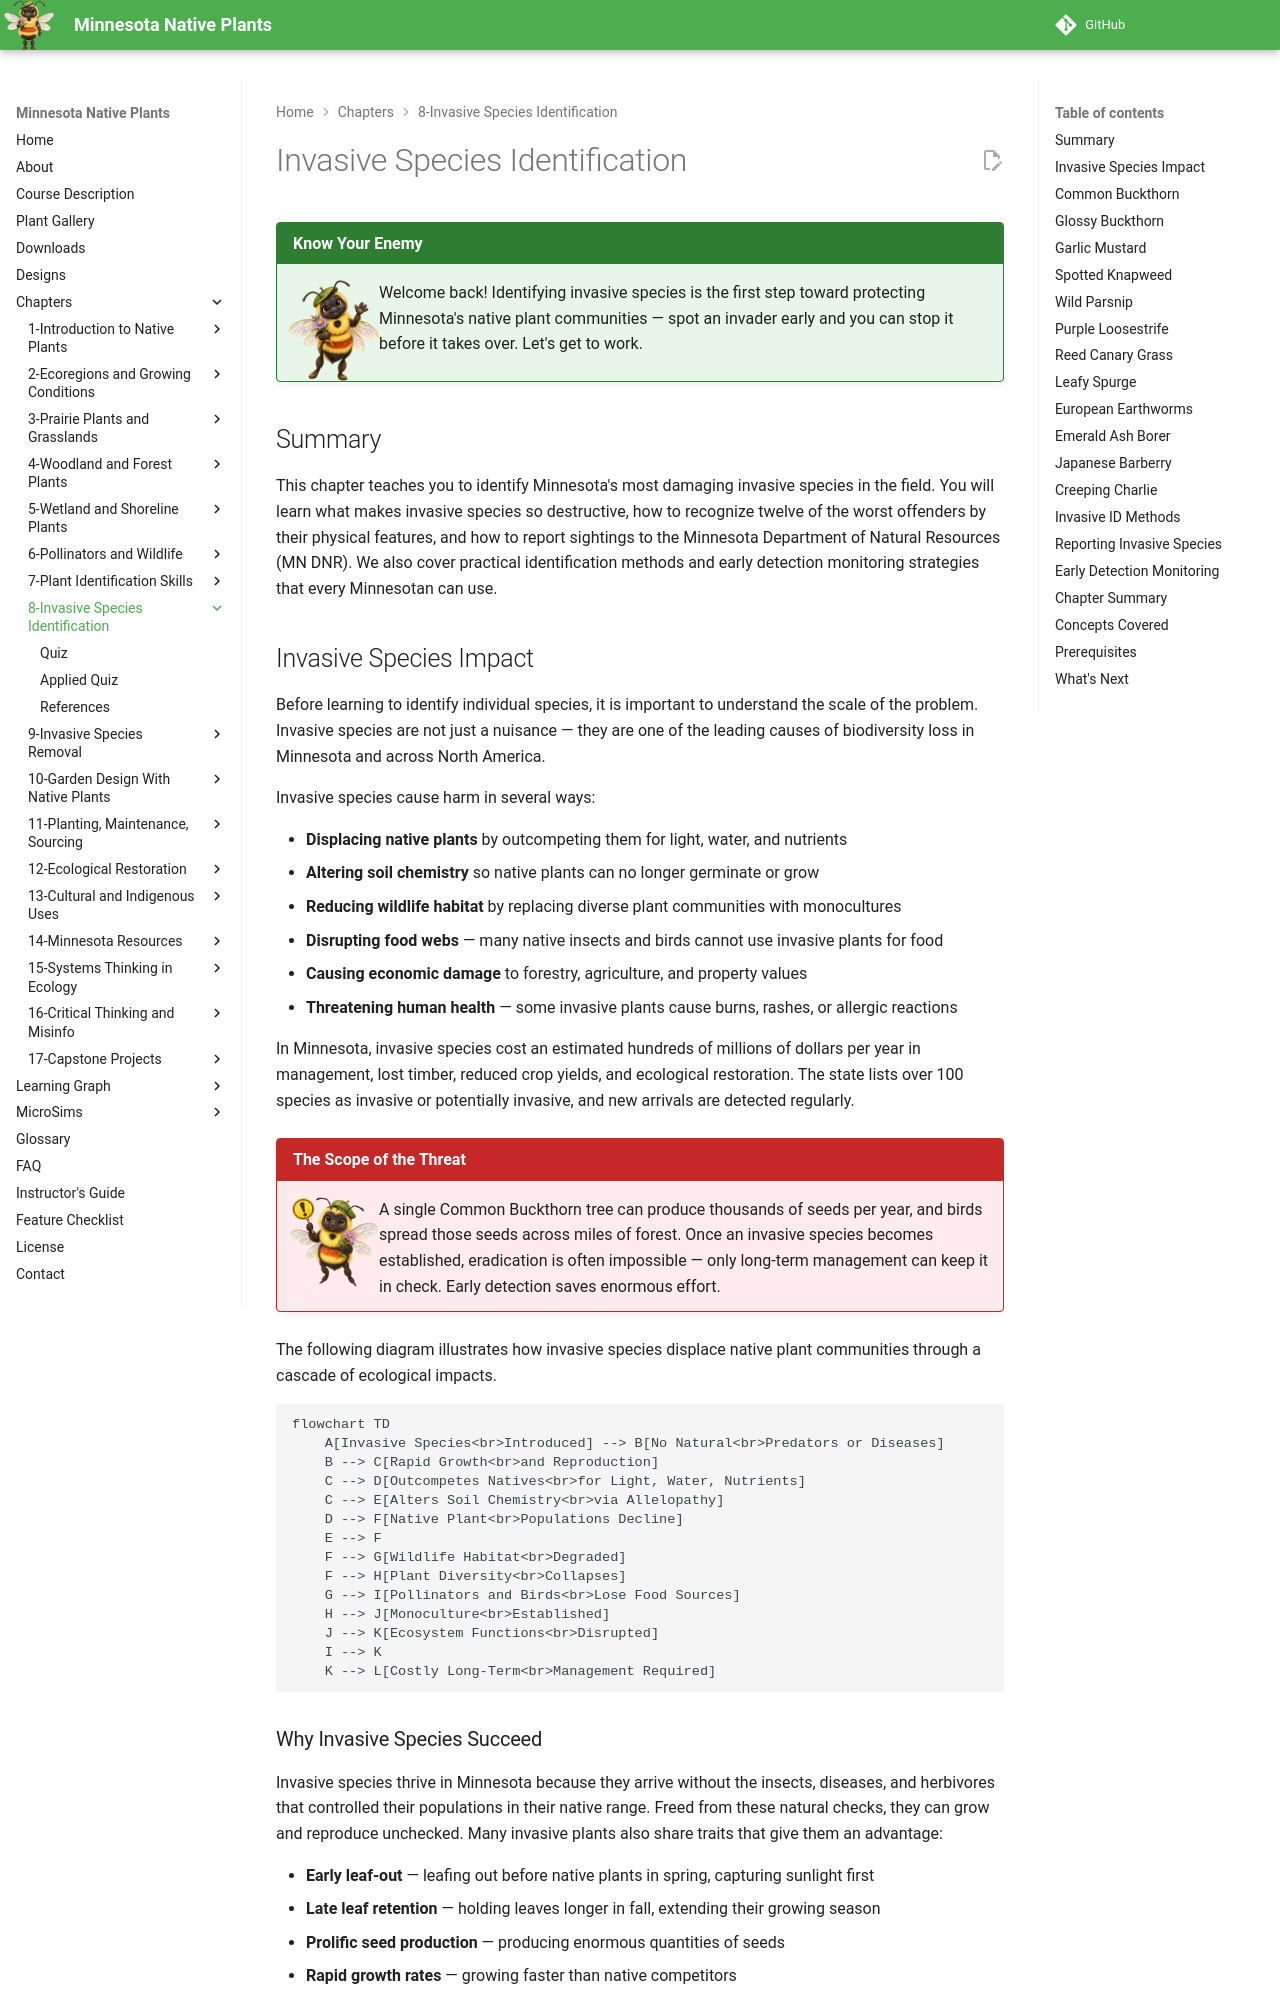

repository: arunbatchu/minnesota-native-plants · page: chapters/08-invasive-species-id/index.html · generator: mkdocs

# Invasive Species Identification

!!! mascot-welcome "Know Your Enemy"
    <img src="../../img/mascot/welcome.png" class="mascot-admonition-img" alt="Bree welcome">
    Welcome back! Identifying invasive species is the first step toward
    protecting Minnesota's native plant communities — spot an invader early and
    you can stop it before it takes over. Let's get to work.

## Summary

This chapter teaches you to identify Minnesota's most damaging invasive species in the field. You will learn what makes invasive species so destructive, how to recognize twelve of the worst offenders by their physical features, and how to report sightings to the Minnesota Department of Natural Resources (MN DNR). We also cover practical identification methods and early detection monitoring strategies that every Minnesotan can use.

## Invasive Species Impact

Before learning to identify individual species, it is important to understand the scale of the problem. Invasive species are not just a nuisance — they are one of the leading causes of biodiversity loss in Minnesota and across North America.

Invasive species cause harm in several ways:

- **Displacing native plants** by outcompeting them for light, water, and nutrients
- **Altering soil chemistry** so native plants can no longer germinate or grow
- **Reducing wildlife habitat** by replacing diverse plant communities with monocultures
- **Disrupting food webs** — many native insects and birds cannot use invasive plants for food
- **Causing economic damage** to forestry, agriculture, and property values
- **Threatening human health** — some invasive plants cause burns, rashes, or allergic reactions

In Minnesota, invasive species cost an estimated hundreds of millions of dollars per year in management, lost timber, reduced crop yields, and ecological restoration. The state lists over 100 species as invasive or potentially invasive, and new arrivals are detected regularly.

!!! mascot-warning "The Scope of the Threat"
    <img src="../../img/mascot/warning.png" class="mascot-admonition-img" alt="Bree warning">
    A single Common Buckthorn tree can produce thousands of seeds per year, and
    birds spread those seeds across miles of forest. Once an invasive species
    becomes established, eradication is often impossible — only long-term
    management can keep it in check. Early detection saves enormous effort.

The following diagram illustrates how invasive species displace native plant communities through a cascade of ecological impacts.

```mermaid
flowchart TD
    A[Invasive Species<br>Introduced] --> B[No Natural<br>Predators or Diseases]
    B --> C[Rapid Growth<br>and Reproduction]
    C --> D[Outcompetes Natives<br>for Light, Water, Nutrients]
    C --> E[Alters Soil Chemistry<br>via Allelopathy]
    D --> F[Native Plant<br>Populations Decline]
    E --> F
    F --> G[Wildlife Habitat<br>Degraded]
    F --> H[Plant Diversity<br>Collapses]
    G --> I[Pollinators and Birds<br>Lose Food Sources]
    H --> J[Monoculture<br>Established]
    J --> K[Ecosystem Functions<br>Disrupted]
    I --> K
    K --> L[Costly Long-Term<br>Management Required]
```
